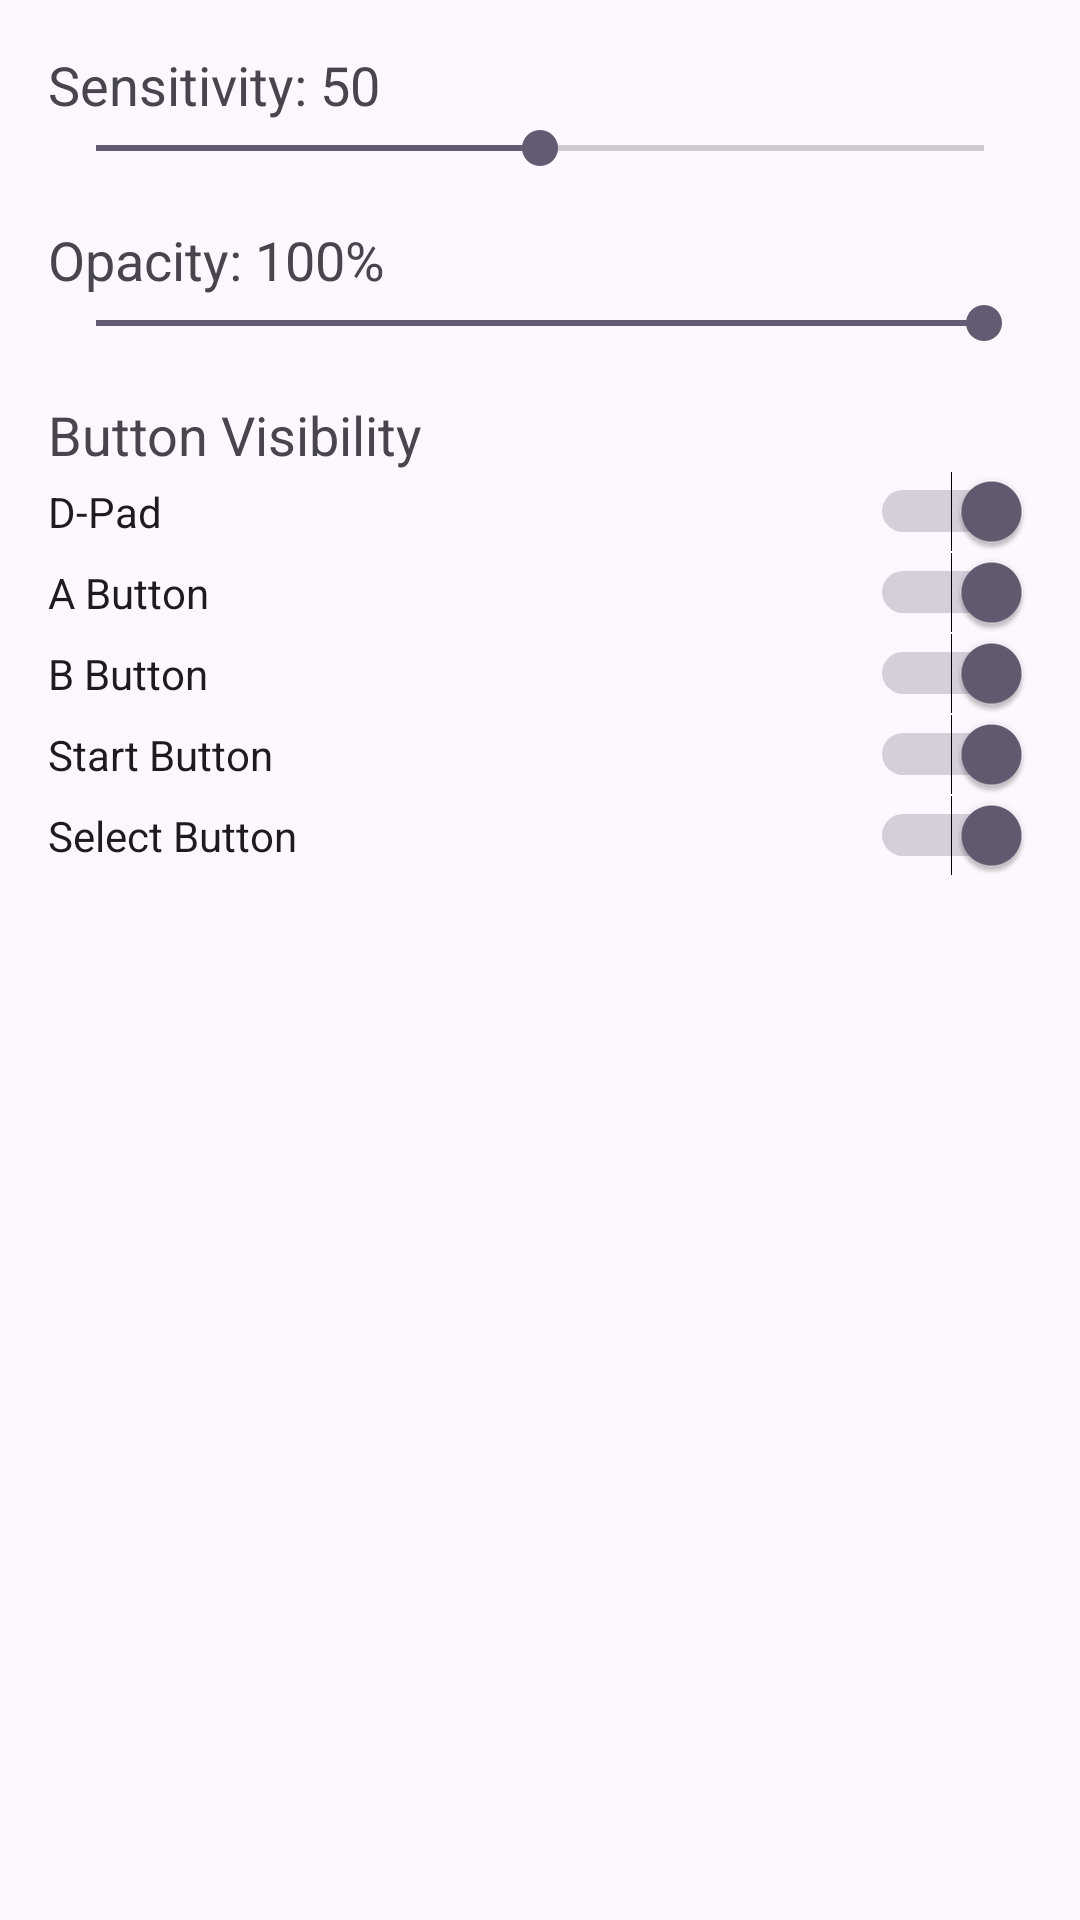

The Android layout XML behind this screen, and the referenced resources:
<!-- AndroidManifest.xml: application theme Theme.Nesdorid -->
<!-- res/layout/fragment_controls.xml -->
<?xml version="1.0" encoding="utf-8"?>
<LinearLayout xmlns:android="http://schemas.android.com/apk/res/android"
    android:layout_width="match_parent"
    android:layout_height="match_parent"
    android:orientation="vertical"
    android:padding="16dp">

    <TextView
        android:id="@+id/sensitivityText"
        android:layout_width="wrap_content"
        android:layout_height="wrap_content"
        android:text="Sensitivity: 50"
        android:textSize="18sp" />

    <SeekBar
        android:id="@+id/sensitivityBar"
        android:layout_width="match_parent"
        android:layout_height="wrap_content"
        android:max="100"
        android:progress="50" />

    <TextView
        android:id="@+id/opacityText"
        android:layout_width="wrap_content"
        android:layout_height="wrap_content"
        android:text="Opacity: 100%"
        android:textSize="18sp"
        android:layout_marginTop="16dp" />

    <SeekBar
        android:id="@+id/opacityBar"
        android:layout_width="match_parent"
        android:layout_height="wrap_content"
        android:max="100"
        android:progress="100" />

    <TextView
        android:layout_width="wrap_content"
        android:layout_height="wrap_content"
        android:text="Button Visibility"
        android:textSize="18sp"
        android:layout_marginTop="16dp" />

    <Switch
        android:id="@+id/dpadVisible"
        android:layout_width="match_parent"
        android:layout_height="wrap_content"
        android:text="D-Pad"
        android:checked="true" />

    <Switch
        android:id="@+id/buttonAVisible"
        android:layout_width="match_parent"
        android:layout_height="wrap_content"
        android:text="A Button"
        android:checked="true" />

    <Switch
        android:id="@+id/buttonBVisible"
        android:layout_width="match_parent"
        android:layout_height="wrap_content"
        android:text="B Button"
        android:checked="true" />

    <Switch
        android:id="@+id/buttonStartVisible"
        android:layout_width="match_parent"
        android:layout_height="wrap_content"
        android:text="Start Button"
        android:checked="true" />

    <Switch
        android:id="@+id/buttonSelectVisible"
        android:layout_width="match_parent"
        android:layout_height="wrap_content"
        android:text="Select Button"
        android:checked="true" />

</LinearLayout>
<!-- resources referenced by this layout -->
<resources>
  <style name="Theme.Nesdorid" parent="Theme.Material3.DayNight.NoActionBar">
          
      </style>
</resources>
